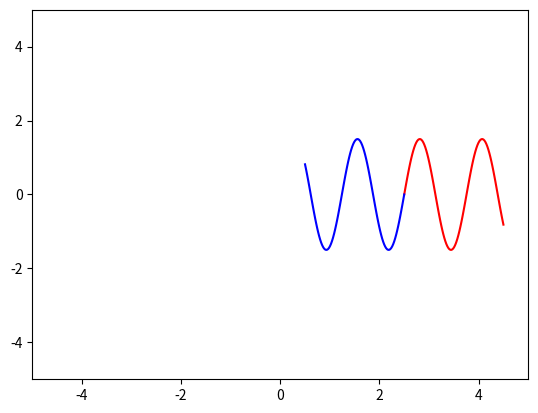

Here is the Python script that generated this plot:
import numpy as np
import matplotlib.pyplot as plt
from matplotlib.animation import FuncAnimation

# скорость звука в воздухе
v = 343

# определяем функции для рисования синей и красной волн
def drawing1(A, f, x0, v_source, v_observer):
    t = np.linspace(0, 2, 100)
    f_obs = f * (1 + v_source/v) / (1 + v_observer/v)
    y = A * np.sin(f_obs * t)
    x = x0 + t 
    return x, y

def drawing2(A, f, x0, v_source, v_observer):
    t = np.linspace(0, 2, 100)
    f_obs = f * (1 + v_source/v) / (1 + v_observer/v)
    y = A * np.sin(f_obs * t)
    x = x0 + -t
    return x, y

def animate(phi):
    sin1.set_data(drawing1(A=1.5, f=phi, x0=phi * 0.5, v_source=0.5, v_observer=0.5))
    sin2.set_data(drawing2(A=1.5, f=-phi, x0=phi * 0.5, v_source=0.5, v_observer=0.5))

# создаем фигуру и оси
fig, ax = plt.subplots()

sin1, = plt.plot([], [], '-', color='r')
sin2, = plt.plot([], [], '-', color='b')

# устанавливаем пределы осей
edge = 5
ax.set_xlim(-edge, edge)
ax.set_ylim(-edge, edge)

# сохраняем анимацию в файл GIF
ani = FuncAnimation(fig, animate, frames=np.linspace(0, 5, 70), interval=100)
ani.save('project.gif')